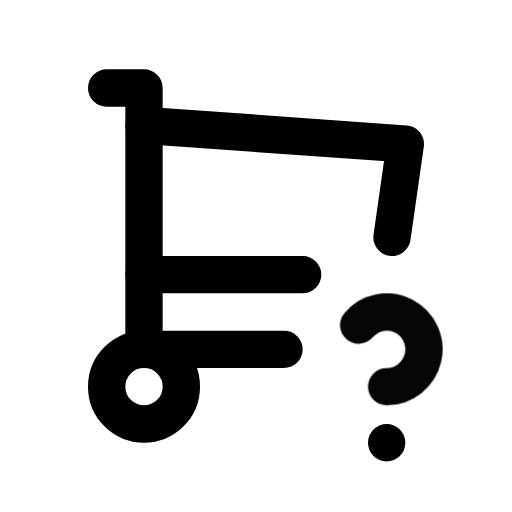
t = 0.00 s
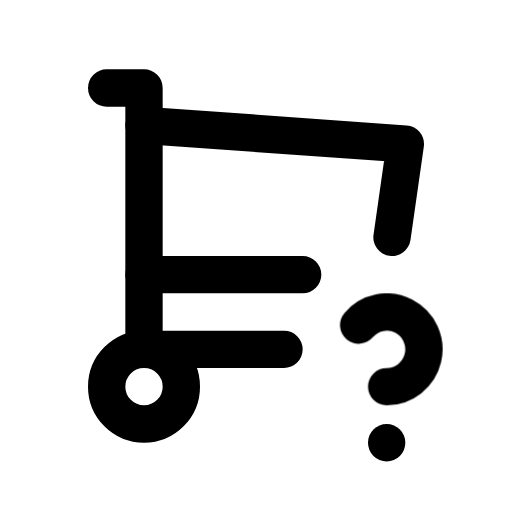
t = 1.00 s
t = 1.15 s: frame unchanged from t = 1.00 s, image omitted
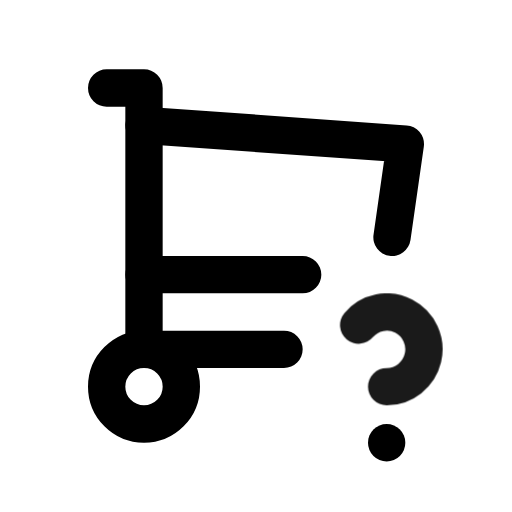
t = 1.82 s
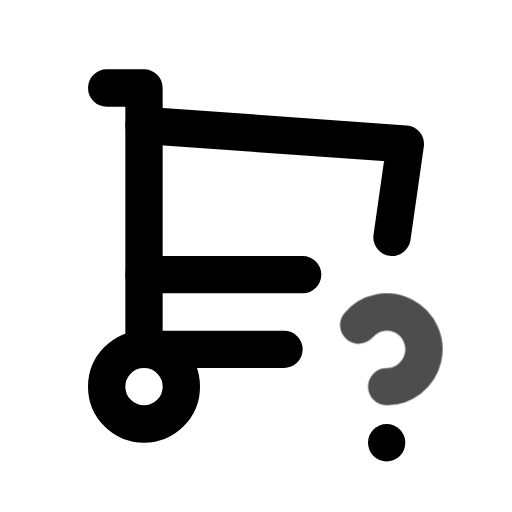
t = 2.46 s
t = 2.86 s: frame unchanged from t = 1.00 s, image omitted

The animated SVG that drew these frames (rendered in a browser with its animation timeline set to each time). Animation: 1 CSS @keyframes rule; one cycle of 3.65 s, repeats indefinitely.

<svg xmlns="http://www.w3.org/2000/svg" width="24" height="24" fill="none" stroke="currentColor" stroke-linecap="round" stroke-linejoin="round" stroke-width="2" viewBox="0 0 24 24">
    <!-- Generated by scripts/icon-expansion/generate.mjs -->
    <!-- Adapted from Tabler Icons 3.34.1.
MIT License

Copyright (c) 2020-2024 Paweł Kuna

Permission is hereby granted, free of charge, to any person obtaining a copy
of this software and associated documentation files (the "Software"), to deal
in the Software without restriction, including without limitation the rights
to use, copy, modify, merge, publish, distribute, sublicense, and/or sell
copies of the Software, and to permit persons to whom the Software is
furnished to do so, subject to the following conditions:

The above copyright notice and this permission notice shall be included in all
copies or substantial portions of the Software.

THE SOFTWARE IS PROVIDED "AS IS", WITHOUT WARRANTY OF ANY KIND, EXPRESS OR
IMPLIED, INCLUDING BUT NOT LIMITED TO THE WARRANTIES OF MERCHANTABILITY,
FITNESS FOR A PARTICULAR PURPOSE AND NONINFRINGEMENT. IN NO EVENT SHALL THE
AUTHORS OR COPYRIGHT HOLDERS BE LIABLE FOR ANY CLAIM, DAMAGES OR OTHER
LIABILITY, WHETHER IN AN ACTION OF CONTRACT, TORT OR OTHERWISE, ARISING FROM,
OUT OF OR IN CONNECTION WITH THE SOFTWARE OR THE USE OR OTHER DEALINGS IN THE
SOFTWARE. -->
    <style>
        @media (prefers-reduced-motion: no-preference) {
            @keyframes ira-exp-pulse { 0%, 100% { opacity: 1; } 22% { opacity: .45; } 40% { opacity: 1; } }
            [data-ira-motion="shopping-cart-question"] { transform-box: fill-box; transform-origin: center; animation: ira-exp-pulse 2.65s ease-in-out -1s infinite; }
        }
    </style>
    <g transform="translate(1.5 1.5) scale(.875)"><path d="M4 19a2 2 0 1 0 4 0a2 2 0 0 0 -4 0"/><path d="M13.5 17h-7.5v-14h-2"/><path d="M6 5l14 1l-.714 5m-4.786 2h-8.5"/><path d="M19 22v.01"/></g>
    <g data-ira-motion="shopping-cart-question"><g transform="translate(1.5 1.5) scale(.875)"><path d="M19 19a2.003 2.003 0 0 0 .914 -3.782a1.98 1.98 0 0 0 -2.414 .483"/></g></g>
</svg>
